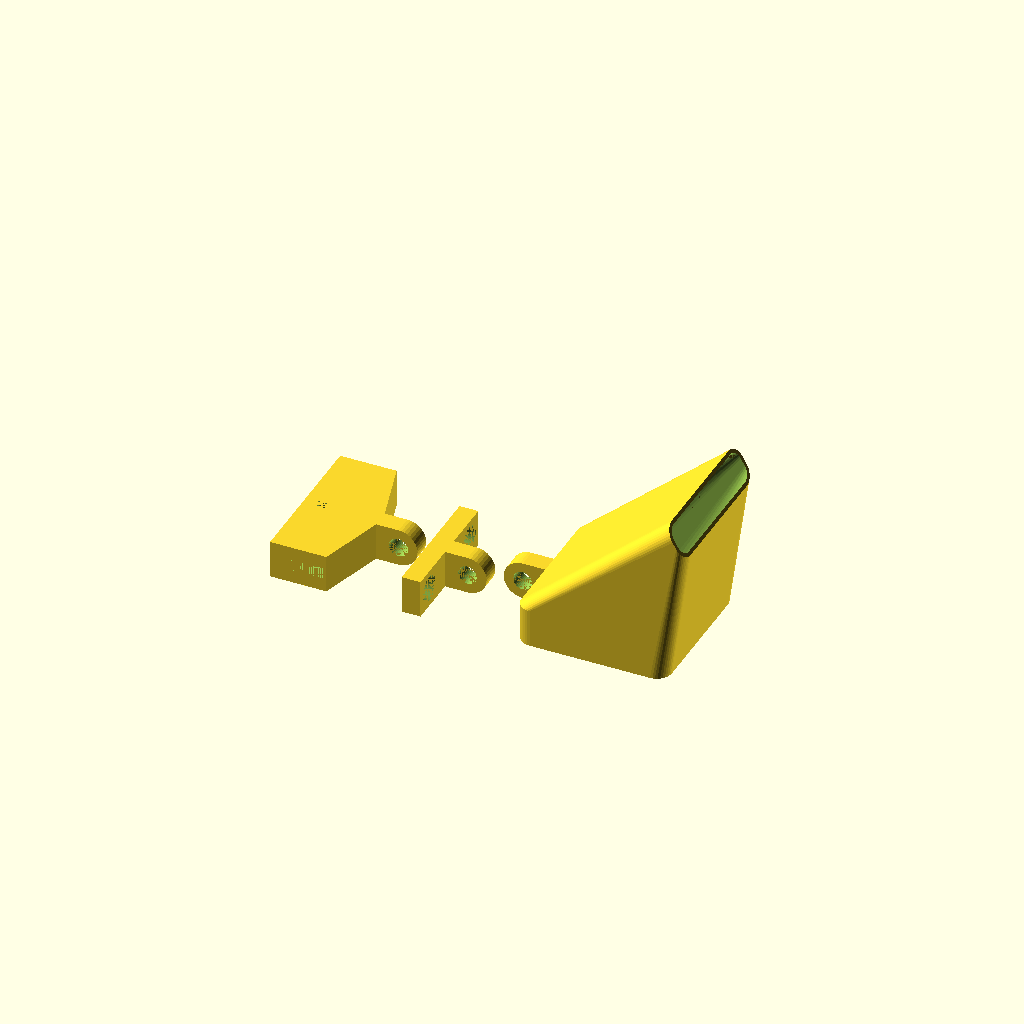
Cell 1 — every parameter at its default value.
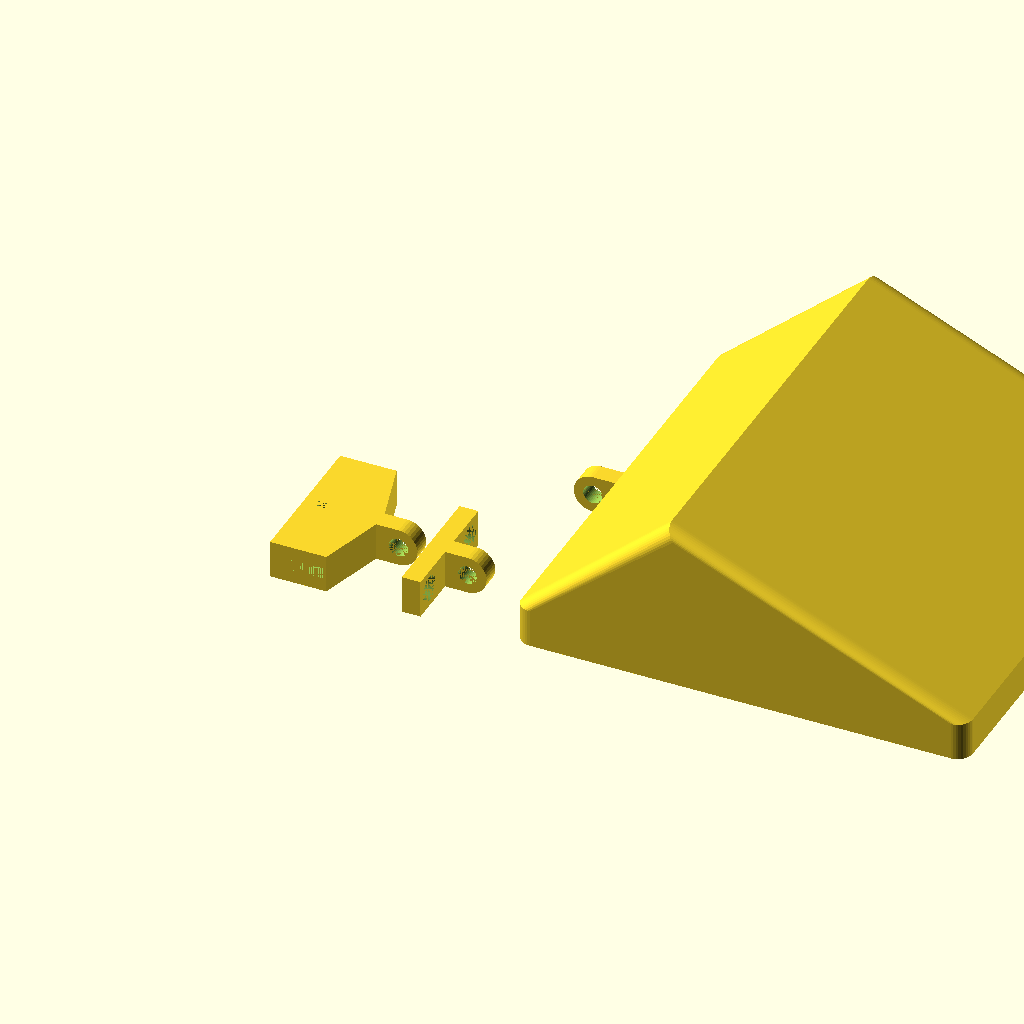
Cell 2 — fan_size set to 120, the other parameters unchanged.
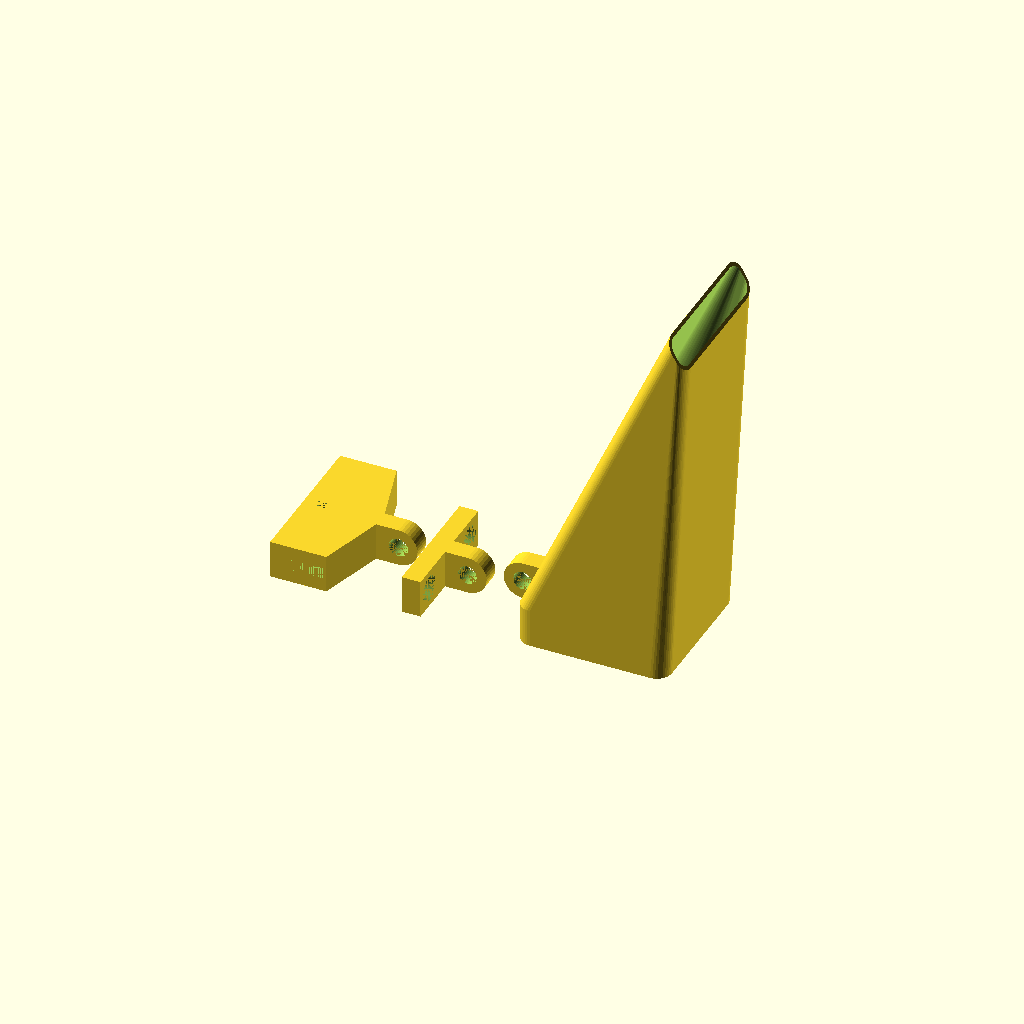
Cell 3 — channel_len set to 100, the other parameters unchanged.
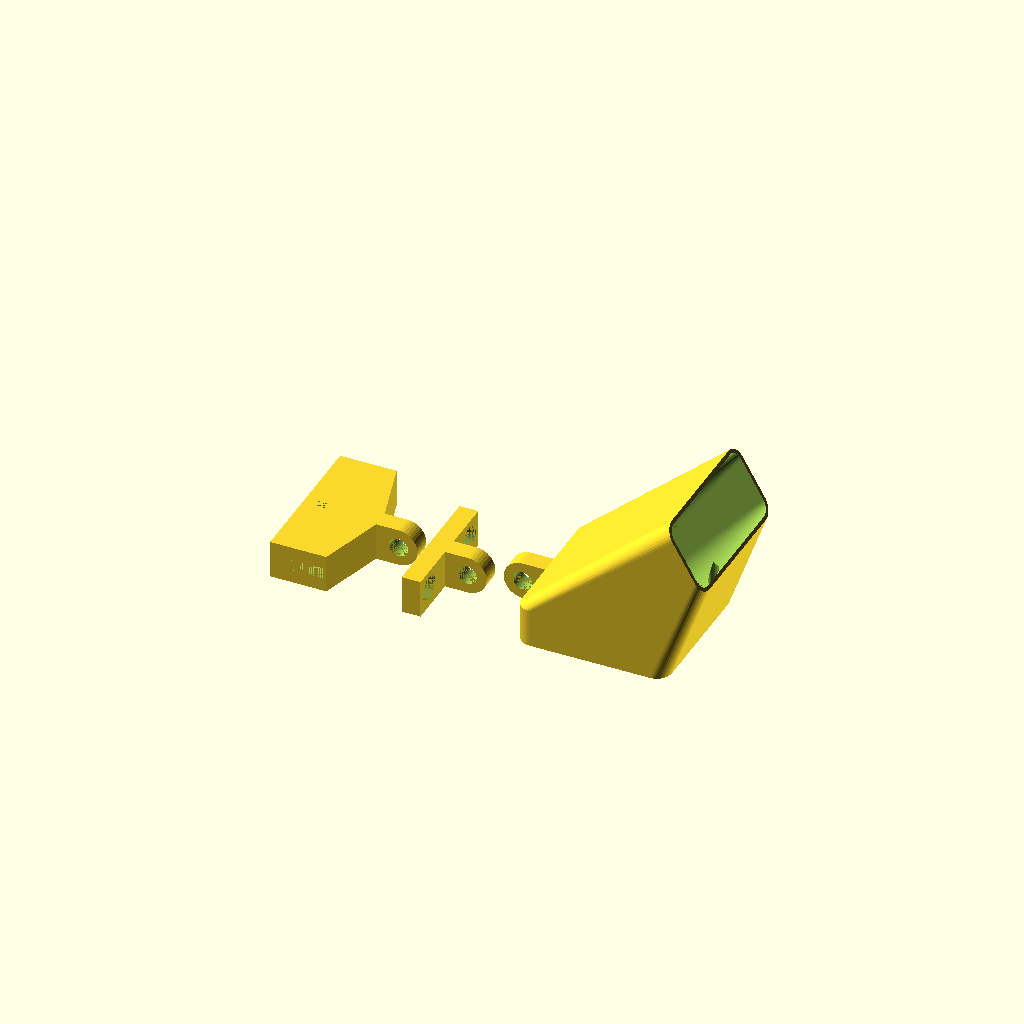
Cell 4: the same model with channel_open = 20.
All cells are drawn from one camera (rotation 55°, 0°, 25°, orthographic, colour scheme Cornfield), so only the parameter changes between them.
Source of the model, scadFiles/2010695/3287795.scad:
all();

//holder_simple();

//holder_clamp();

//fan_mount();

//fan_duct();



fan_size      = 40; // [30:10:120]

fan_drill_dist= 32.5; // [30:0.5:120]

fan_drill     =  3; // [2:0.1:6]

channel_len   = 45; // [30:1:100]

channel_open  = 10; // [2:1:20]

channel_wall  =  1; // [0.4:0.1:2]

channel_round =  4; // [2:1:10]

channel_shift = 40; // [-20:1:120]

channel_rotate = 60; // [-30:1:30]



// on very low values of x a higher z is required

fan_mount_offset_x = 6; // [-10:1:30]

fan_mount_offset_z = 0; // [0:1:30]



holder_height = 10.1; // [10:1:30]

holder_wall   =  5.0; // [3.5:0.5:8]



holder_simple_drill           =  3.5; // [2:0.1:5]

holder_simple_drill_distance  = 23;   // [15:1:50]



holder_clamp_width = 40; // [20:1:60]

holder_clamp_len   = 15; // [10:1:30]

holder_clamp_gap   =  3; // [1:0.1:5]

holder_clamp_drill =  3; // [2:0.1:6]



selector = "all"; // [all,holder simple,holder clamp,fan duct]





//echo ( someparam ) ;



//function rnd(a=1,b=0)=(rands(min(a,b),max(a,b),1)[0]);



module all()

{

    if(selector == "all" || selector == "fan duct")

        fan_duct();

    if(selector == "all" || selector == "holder simple")

        translate([-25,0,0]) mirror([1,0,0]) holder_simple();

    if(selector == "all" || selector == "holder clamp")

        translate([-45,0,0]) mirror([1,0,0]) holder_clamp();

}



module fan_mount()

{

    $fn=40;

    difference()

    {

        hull()

        {

            translate([0,-holder_wall/2,0]) 

                cube([1,holder_wall,holder_height]);

            translate([-fan_mount_offset_x,0,holder_height/2+fan_mount_offset_z]) 

                rotate([90,0,0]) 

                   cylinder(d=holder_height, h=holder_wall, center=true);

        }

        translate([-fan_mount_offset_x,0,holder_height/2+fan_mount_offset_z]) 

            rotate([90,0,0]) 

                cylinder(d=holder_height/2, h=holder_wall+0.01, center=true);

    }

}



module fan_duct()

{

    difference()

    {

        union()

        {

            fan_duct_channel();

            translate([0,fan_size/2,0]) fan_mount();

        }

        fan_duct_drills();

    }

}



module holder_simple()

{

    $fn=40;

    

    translate([0,(holder_simple_drill_distance+10)/2,0]) fan_mount();

    difference()

    {

        // base plate

        cube([holder_wall,holder_simple_drill_distance+10,holder_height]);

        // drills inkl counter sunk

        // drill

        translate([0,5,holder_height/2]) rotate([0,90,0]) 

            cylinder(d=holder_simple_drill, h=holder_wall);

        // counter sunk

        translate([0,5,holder_height/2]) rotate([0,90,0]) 

            cylinder(d1=2*holder_simple_drill, d2=0, h=2*holder_simple_drill);

        // drill 

        translate([0,holder_simple_drill_distance+5,holder_height/2]) 

            rotate([0,90,0]) cylinder(d=holder_simple_drill, h=holder_wall);

        // counter sunk

        translate([0,holder_simple_drill_distance+5,holder_height/2]) 

            rotate([0,90,0]) cylinder(d1=2*holder_simple_drill, d2=0, h=2*holder_simple_drill);

    }

}



module holder_clamp()

{

    translate([0,holder_clamp_width/2,0]) fan_mount();

    clamp();

}



module clamp()

{

    $fn=20;

    

    difference()

    {

        // connector and clamp

        hull()

        {

            translate([0,(holder_clamp_width-holder_wall)/2,0]) 

                cube([holder_wall,holder_wall,holder_height]);

            translate([holder_wall,0,0]) 

                cube([holder_clamp_len,holder_clamp_width,holder_height]);

        }

        // clamp cut

        translate([holder_wall+1,0,(holder_height-holder_clamp_gap)/2]) 

            cube([holder_clamp_len-1,holder_clamp_width,holder_clamp_gap]);

        // drills

        translate([holder_wall+holder_clamp_len-5,holder_clamp_width/2,0]) 

            cylinder(d=holder_clamp_drill, h=holder_height/2);

        translate([holder_wall+holder_clamp_len-5,holder_clamp_width/2,holder_height/2]) 

            cylinder(d=holder_clamp_drill+0.5, h=holder_height/2);

    }

}



module fan_duct_drills()

{

    s1 = (fan_size-fan_drill_dist)/2;

    s2 = (fan_size-fan_drill_dist)/2+fan_drill_dist;

    $fn=20;

    

    // drills

    translate([s1,s1,0]) cylinder(d=fan_drill, h=holder_height);

    translate([s1,s2,0]) cylinder(d=fan_drill, h=holder_height);

    translate([s2,s1,0]) cylinder(d=fan_drill, h=holder_height);

    translate([s2,s2,0]) cylinder(d=fan_drill, h=holder_height);

}



module fan_duct_channel()

{

    $fn=40;

    

    difference()

    {

        // outer channel

        hull()

         {

            rounded_cube([fan_size,fan_size,holder_height], rCorner=channel_round, dimensions=2);

            translate([channel_shift,0,channel_len]) 

                rotate([0,channel_rotate,0]) 

            rounded_cube([channel_open, fan_size,0.01], rCorner=channel_round, dimensions=2);

        }

        

        // inner channel

        hull()

        {

            translate([fan_size/2,fan_size/2,0])

                cylinder(r=fan_size/2-channel_wall, h=holder_height, $fn=100);

            translate([channel_shift,channel_wall,channel_len]) 

                rotate([0,channel_rotate,0]) translate([channel_wall,0,0])

            rounded_cube([channel_open-2*channel_wall, fan_size-2*channel_wall,0.02], rCorner=channel_round-channel_wall, dimensions=2);

        }

    }

}



/**********************************************************************/

/******************** required to work in customizer ******************/

/** uncomment "use <salvador_richter_primitives.scad>" for local use **/

/**********************************************************************/



/*

 * cube with rounded edges and corners, depends on param dimensions

 * dimensions 2:   4 edges rounded

 * dimensions 3: all edges rounded corners as well

 */

module rounded_cube(outerCube, rCorner, dimensions=3)

{

    hull()

    {

        for(xPos = [rCorner,outerCube[0]-rCorner])

        {

            for(yPos = [rCorner,outerCube[1]-rCorner])

            {

                if(dimensions==2)

                {

                    translate([xPos,yPos,0]) cylinder(r=rCorner, h=outerCube[2]);

                }

                if(dimensions==3)

                {

                    for(zPos = [rCorner,outerCube[2]-rCorner])

                    {

                        translate([xPos,yPos,zPos]) sphere(r=rCorner);

                    }

                }

            }

        }

    }

}



/*

 * hollow cube, rounded edges only, what else? check param names

 */

module hollow_rounded_cube(outerCube, rCorner, wall, lid=true, bottom=true)

{

    w2 = wall*2;

    innerCube=[outerCube[0]-w2,

               outerCube[1]-w2,

               outerCube[2]-addDelta(wall,-wall,!lid)-addDelta(wall,-wall,!bottom)];

    difference()

    {

        rounded_cube(outerCube, rCorner, dimensions=2);

        translate([wall,wall,addDelta(wall,-wall,!bottom)+0.0001]) 

            rounded_cube(innerCube, rCorner-wall, dimensions=2);

    }

}



function addDelta(value, delta, add=true) = (add==true) ? value+delta : value;
Customizer parameters (derived from the source; name, type, default, range or options):
fan_size: number, default 40, range 30 to 120, step 10
fan_drill_dist: number, default 32.5, range 30 to 120, step 0.5
fan_drill: number, default 3, range 2 to 6, step 0.1
channel_len: number, default 45, range 30 to 100, step 1
channel_open: number, default 10, range 2 to 20, step 1
channel_wall: number, default 1, range 0.4 to 2, step 0.1
channel_round: number, default 4, range 2 to 10, step 1
channel_shift: number, default 40, range -20 to 120, step 1
channel_rotate: number, default 60, range -30 to 30, step 1
fan_mount_offset_x: number, default 6, range -10 to 30, step 1
fan_mount_offset_z: number, default 0, range 0 to 30, step 1
holder_height: number, default 10.1, range 10 to 30, step 1
holder_wall: number, default 5, range 3.5 to 8, step 0.5
holder_simple_drill: number, default 3.5, range 2 to 5, step 0.1
holder_simple_drill_distance: number, default 23, range 15 to 50, step 1
holder_clamp_width: number, default 40, range 20 to 60, step 1
holder_clamp_len: number, default 15, range 10 to 30, step 1
holder_clamp_gap: number, default 3, range 1 to 5, step 0.1
holder_clamp_drill: number, default 3, range 2 to 6, step 0.1
selector: string, default "all", options "all", "holder simple", "holder clamp", "fan duct"
